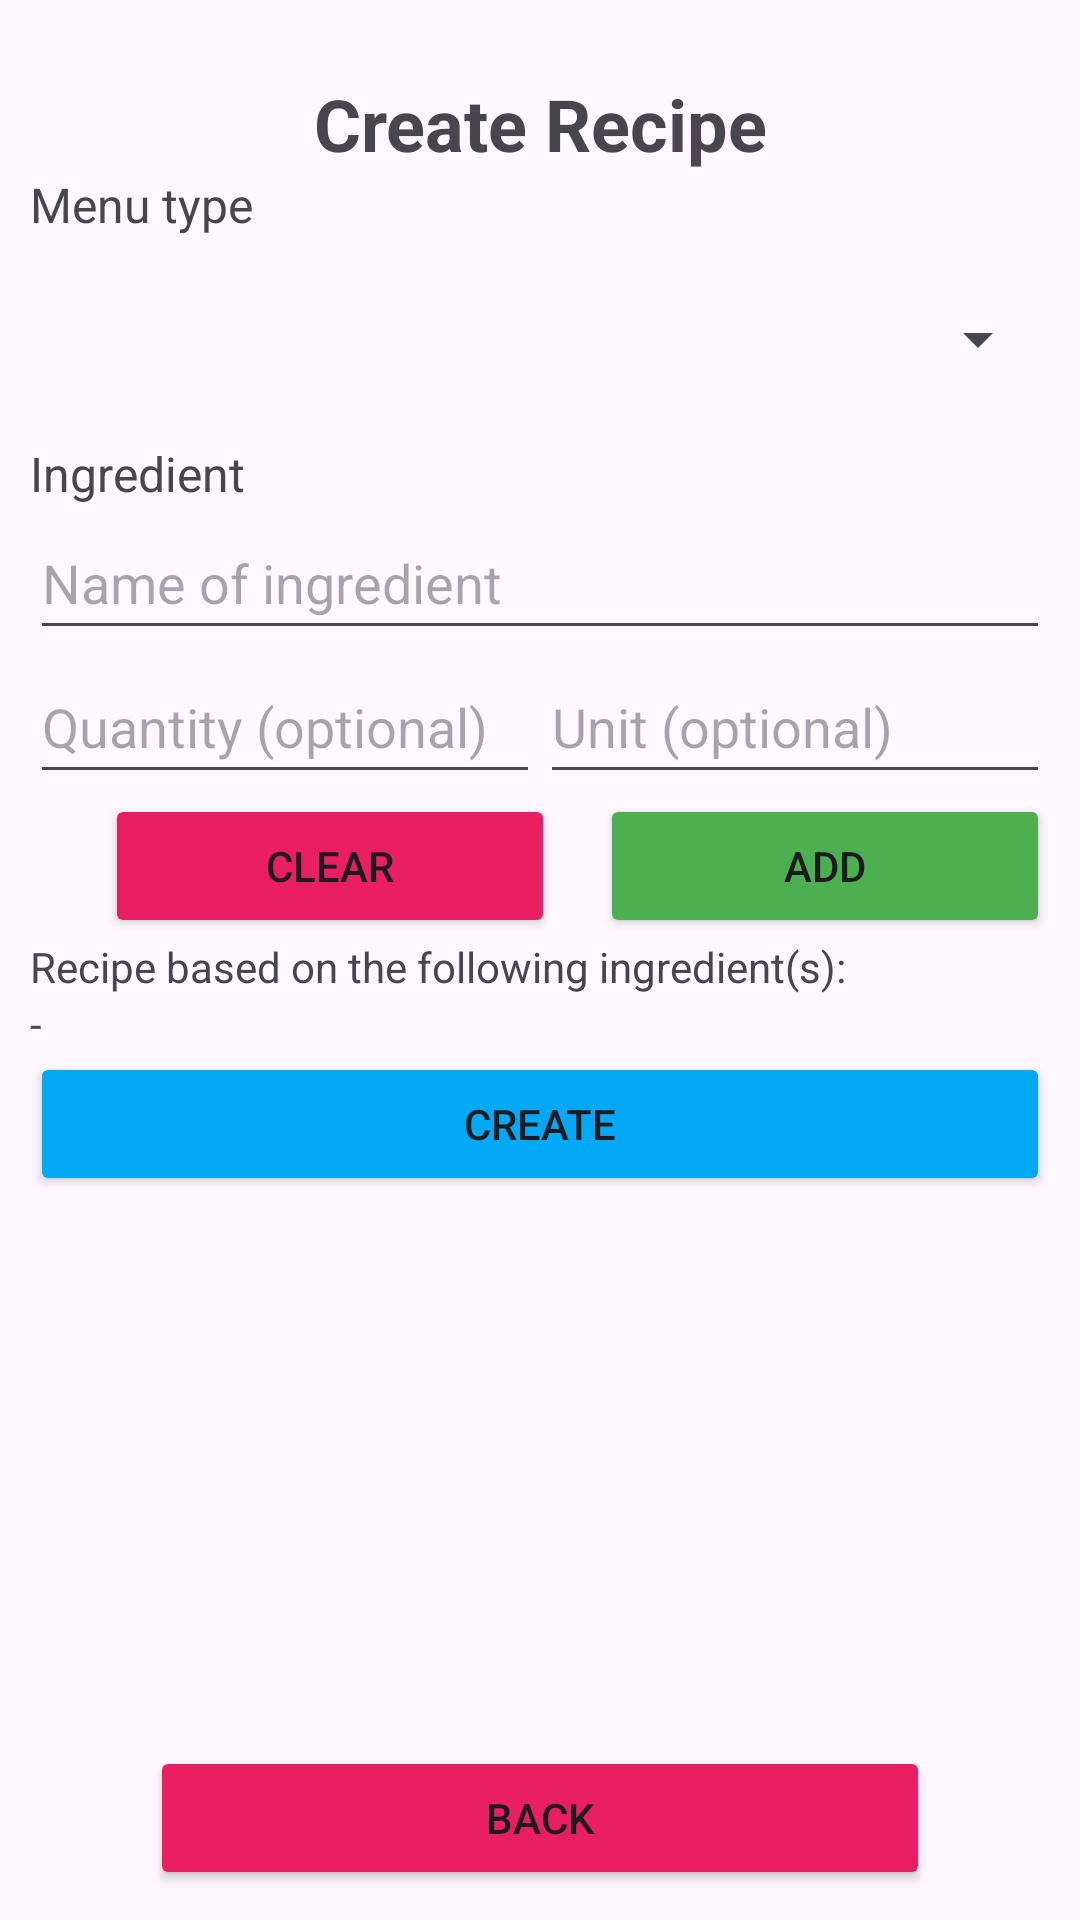

Here is an Android app screen rendered from its layout file. Give the layout XML and the strings, colors and styles it references.
<!-- AndroidManifest.xml: application theme Theme.HealthyRecipeBuddy -->
<!-- res/layout/activity_create_recipe.xml -->
<?xml version="1.0" encoding="utf-8"?>
<androidx.constraintlayout.widget.ConstraintLayout xmlns:android="http://schemas.android.com/apk/res/android"
    xmlns:app="http://schemas.android.com/apk/res-auto"
    xmlns:tools="http://schemas.android.com/tools"
    android:layout_width="match_parent"
    android:layout_height="match_parent">

    <LinearLayout
        android:layout_width="match_parent"
        android:layout_height="0dp"
        android:layout_marginTop="15dp"
        android:layout_marginBottom="5dp"
        android:orientation="vertical"
        android:padding="10dp"
        app:layout_constraintBottom_toTopOf="@+id/backButton"
        app:layout_constraintEnd_toEndOf="parent"
        app:layout_constraintStart_toStartOf="parent"
        app:layout_constraintTop_toTopOf="parent">

        <TextView
            android:id="@+id/textView25"
            android:layout_width="match_parent"
            android:layout_height="wrap_content"
            android:gravity="center"
            android:text="Create Recipe"
            android:textSize="24sp"
            android:textStyle="bold" />

        <LinearLayout
            android:id="@+id/addPanelLayout"
            android:layout_width="match_parent"
            android:layout_height="wrap_content"
            android:orientation="vertical">

            <TextView
                android:id="@+id/textView18"
                android:layout_width="match_parent"
                android:layout_height="wrap_content"
                android:text="Menu type"
                android:textSize="16sp" />

            <Spinner
                android:id="@+id/FoodTypeOptions"
                android:layout_width="match_parent"
                android:layout_height="48dp"
                android:layout_marginTop="10dp" />

            <TextView
                android:id="@+id/textView26"
                android:layout_width="match_parent"
                android:layout_height="wrap_content"
                android:layout_marginTop="10dp"
                android:text="Ingredient"
                android:textSize="16sp" />

            <EditText
                android:id="@+id/editIngredientName"
                android:layout_width="match_parent"
                android:layout_height="48dp"
                android:ems="10"
                android:hint="Name of ingredient"
                android:inputType="text" />

            <LinearLayout
                android:layout_width="match_parent"
                android:layout_height="wrap_content"
                android:orientation="horizontal">

                <EditText
                    android:id="@+id/editQtyText"
                    android:layout_width="wrap_content"
                    android:layout_height="48dp"
                    android:layout_weight="1"
                    android:ems="10"
                    android:hint="Quantity (optional)"
                    android:inputType="text" />

                <EditText
                    android:id="@+id/editUnitText"
                    android:layout_width="wrap_content"
                    android:layout_height="48dp"
                    android:layout_weight="1"
                    android:ems="10"
                    android:hint="Unit (optional)"
                    android:inputType="text" />
            </LinearLayout>

            <LinearLayout
                android:layout_width="match_parent"
                android:layout_height="match_parent"
                android:gravity="end"
                android:orientation="horizontal">

                <Button
                    android:id="@+id/clearButton"
                    android:layout_width="150dp"
                    android:layout_height="wrap_content"
                    android:layout_marginEnd="15dp"
                    android:backgroundTint="#E91E63"
                    android:text="CLEAR" />

                <Button
                    android:id="@+id/addButton"
                    android:layout_width="150dp"
                    android:layout_height="48dp"
                    android:layout_gravity="end"
                    android:backgroundTint="#4CAF50"
                    android:text="ADD" />
            </LinearLayout>

            <TextView
                android:id="@+id/textView28"
                android:layout_width="match_parent"
                android:layout_height="wrap_content"
                android:text="Recipe based on the following ingredient(s):" />

            <TextView
                android:id="@+id/ingredientBasketText"
                android:layout_width="match_parent"
                android:layout_height="wrap_content"
                android:text="- " />

            <Button
                android:id="@+id/createButton"
                android:layout_width="match_parent"
                android:layout_height="48dp"
                android:backgroundTint="#03A9F4"
                android:text="CREATE" />

        </LinearLayout>

        <LinearLayout
            android:id="@+id/loadingLayout"
            android:layout_width="match_parent"
            android:layout_height="match_parent"
            android:gravity="center"
            android:orientation="vertical"
            android:visibility="gone">

            <ProgressBar
                android:id="@+id/progressBar3"
                style="?android:attr/progressBarStyle"
                android:layout_width="match_parent"
                android:layout_height="150dp" />
        </LinearLayout>

        <LinearLayout
            android:id="@+id/SaveButtonLayout"
            android:layout_width="match_parent"
            android:layout_height="wrap_content"
            android:orientation="horizontal"
            android:visibility="gone">

            <Button
                android:id="@+id/saveButton"
                android:layout_width="0dp"
                android:layout_height="wrap_content"
                android:layout_marginStart="10dp"
                android:layout_marginEnd="10dp"
                android:layout_weight="1"
                android:backgroundTint="#4CAF50"
                android:text="Save" />

            <Button
                android:id="@+id/newRecipeButton"
                android:layout_width="0dp"
                android:layout_height="wrap_content"
                android:layout_marginStart="10dp"
                android:layout_marginEnd="10dp"
                android:layout_weight="1"
                android:backgroundTint="#03A9F4"
                android:text="New Recipe" />
        </LinearLayout>

        <ScrollView
            android:id="@+id/recipeLayout"
            android:layout_width="match_parent"
            android:layout_height="match_parent"
            android:visibility="gone">

            <LinearLayout
                android:layout_width="match_parent"
                android:layout_height="wrap_content"
                android:orientation="vertical">

                <TextView
                    android:id="@+id/createRecipeText"
                    android:layout_width="match_parent"
                    android:layout_height="wrap_content"
                    android:text="TextView" />
            </LinearLayout>
        </ScrollView>

    </LinearLayout>

    <Button
        android:id="@+id/backButton"
        android:layout_width="0dp"
        android:layout_height="wrap_content"
        android:layout_marginStart="50dp"
        android:layout_marginEnd="50dp"
        android:layout_marginBottom="10dp"
        android:backgroundTint="#E91E63"
        android:text="BACK"
        app:layout_constraintBottom_toBottomOf="parent"
        app:layout_constraintEnd_toEndOf="parent"
        app:layout_constraintStart_toStartOf="parent" />
</androidx.constraintlayout.widget.ConstraintLayout>
<!-- resources referenced by this layout -->
<resources>
  <style name="Theme.HealthyRecipeBuddy" parent="Base.Theme.HealthyRecipeBuddy" />
  <style name="Base.Theme.HealthyRecipeBuddy" parent="Theme.Material3.DayNight.NoActionBar">
          
          
      </style>
</resources>
